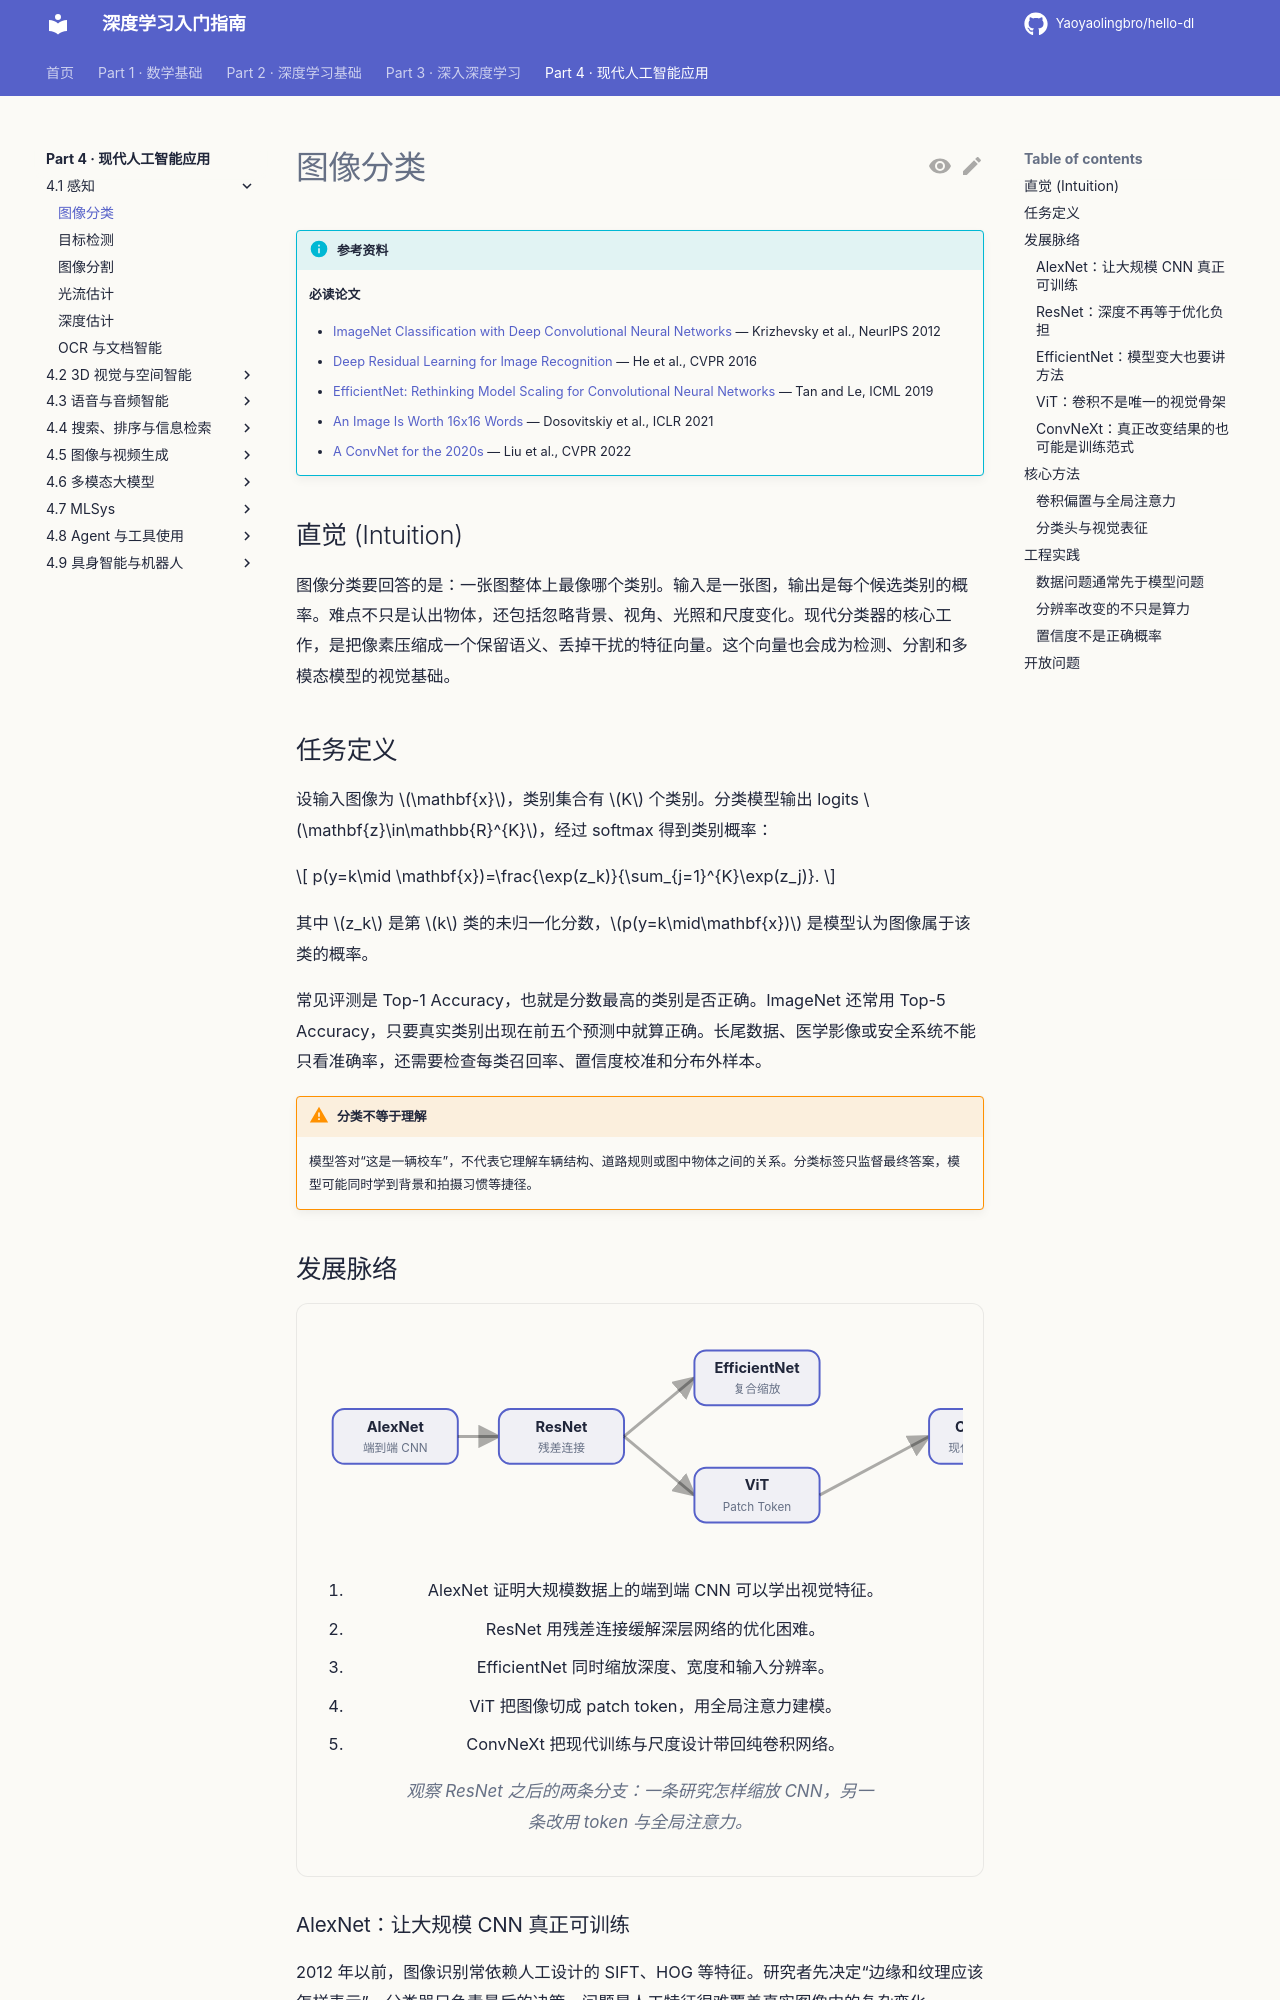

repository: Yaoyaolingbro/hello-dl · page: 04-applications/perception/image-classification/index.html · generator: mkdocs

# 图像分类

!!! info "参考资料"
    **必读论文**

    - [ImageNet Classification with Deep Convolutional Neural Networks](https://papers.nips.cc/paper/4824-imagenet-classification-with-deep-convolutional-neural-networks) — Krizhevsky et al., NeurIPS 2012
    - [Deep Residual Learning for Image Recognition](https://openaccess.thecvf.com/content_cvpr_2016/html/He_Deep_Residual_Learning_CVPR_2016_paper.html) — He et al., CVPR 2016
    - [EfficientNet: Rethinking Model Scaling for Convolutional Neural Networks](https://proceedings.mlr.press/v97/tan19a.html) — Tan and Le, ICML 2019
    - [An Image Is Worth 16x16 Words](https://openreview.net/forum?id=YicbFdNTTy) — Dosovitskiy et al., ICLR 2021
    - [A ConvNet for the 2020s](https://openaccess.thecvf.com/content/CVPR2022/html/Liu_A_ConvNet_for_the_2020s_CVPR_2022_paper.html) — Liu et al., CVPR 2022

## 直觉 (Intuition)

图像分类要回答的是：一张图整体上最像哪个类别。输入是一张图，输出是每个候选类别的概率。难点不只是认出物体，还包括忽略背景、视角、光照和尺度变化。现代分类器的核心工作，是把像素压缩成一个保留语义、丢掉干扰的特征向量。这个向量也会成为检测、分割和多模态模型的视觉基础。

## 任务定义

设输入图像为 $\mathbf{x}$，类别集合有 $K$ 个类别。分类模型输出 logits $\mathbf{z}\in\mathbb{R}^{K}$，经过 softmax 得到类别概率：

$$
p(y=k\mid \mathbf{x})=\frac{\exp(z_k)}{\sum_{j=1}^{K}\exp(z_j)}.
$$

其中 $z_k$ 是第 $k$ 类的未归一化分数，$p(y=k\mid\mathbf{x})$ 是模型认为图像属于该类的概率。

常见评测是 Top-1 Accuracy，也就是分数最高的类别是否正确。ImageNet 还常用 Top-5 Accuracy，只要真实类别出现在前五个预测中就算正确。长尾数据、医学影像或安全系统不能只看准确率，还需要检查每类召回率、置信度校准和分布外样本。

!!! warning "分类不等于理解"
    模型答对“这是一辆校车”，不代表它理解车辆结构、道路规则或图中物体之间的关系。分类标签只监督最终答案，模型可能同时学到背景和拍摄习惯等捷径。
